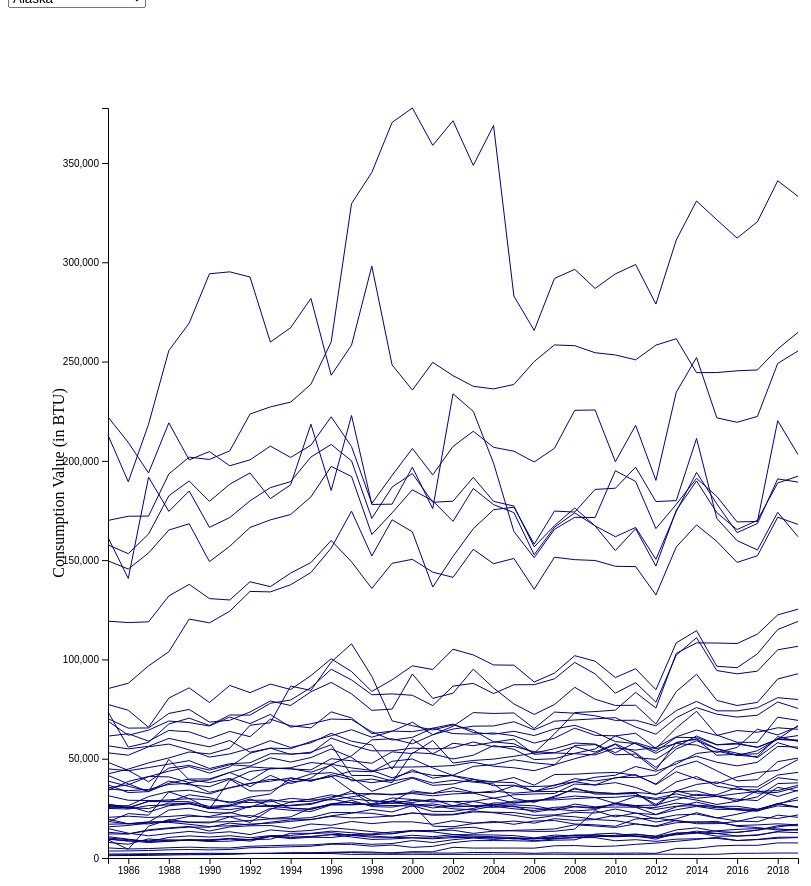
D3 v4 page, settled after 480 driven frames (8 s of simulated time); the page loaded 1 data file(s).


// ── secondgraph.js
// Set the margins
var margin = { top: 100, right: 10, bottom: 100, left: 100 },
    width = 800 - margin.left - margin.right,
    height = 950 - margin.top - margin.bottom;

// Parse the year variable
var parseYear = d3.timeParse("%Y");
var formatYear = d3.timeFormat("%Y");

// Set the ranges
var x = d3.scaleTime().domain([new Date(1985, 0, 1), new Date(2020, 0, 1)]).range([0, width]);
var y2 = d3.scaleLinear().range([height, 0]);

// Create the tooltip
var tooltip = d3.select("body").append("div")
    .attr("class", "tooltip")
    .style("visibility", "hidden");


tooltip.append("rect")
    .attr("width", 60)
    .attr("height", 10);


tooltip.append("text")
    .attr("x", 40)
    .attr("dy", "1.2em")

// Define the line
var valueLine = d3.line()
    .x(function (d) { return x(d.Year); })
    .y(function (d) { return y2(+d.ConsumptionValue); })

// Create the svg canvas in the "graph" div
var nonrenewableSVG = d3.select("#nonrenewableGraph")
    .append("svg")
    .attr("width", width + margin.left + margin.right)
    .attr("height", height + margin.top + margin.bottom)
    .append("g")
    .attr("transform", "translate(" + margin.left + "," + margin.top + ")")
    .attr("class", "svg");

// Import the CSV data
d3.csv("nonrenewableenergydata.csv", function (error, data) {
    if (error) throw error;

    data = data.filter(function (d) {
        return parseYear(d.Year).getFullYear() >= 1985;
    })

    // Format the data
    data.forEach(function (d) {

        d.Year = parseYear(d.Year);
        d.ConsumptionValue = +d.ConsumptionValue;
        d.ConsumptionType = d.ConsumptionType;
        d.State = d.State;
    });

    var nest = d3.nest()
        .key(function (d) {
            return d.ConsumptionType;
        })
        .rollup(function (leaves) {
            var max = d3.max(leaves, function (d) {
                return d.ConsumptionValue
            })
            var state = d3.nest().key(function (d) {
                return d.State
            })
                .entries(leaves);
            return { max: max, state: state };
        })
        .entries(data)

    // Scale the range of the data
    x.domain(d3.extent(data, function (d) { return d.Year; }));
    y2.domain([0, d3.max(data, function (d) { return d.ConsumptionValue; })]);

    // Set up the x axis
    var xaxis = nonrenewableSVG.append("g")
        .attr("transform", "translate(0," + height + ")")
        .attr("class", "x axis")
        .call(d3.axisBottom(x)
            .ticks(20));

    // Create 1st dropdown
    var NRConsumptionTypeMenu = d3.select("#nonrenewableDropdown")

    NRConsumptionTypeMenu
        .append("select")
        .selectAll("option")
        .data(nest)
        .enter()
        .append("option")
        .attr("value", function (d) {
            return d.key;
        })
        .text(function (d) {
            return d.key;
        })

    // Create 2nd dropdown
    var stateMenu = d3.select("#nonrenewablestateDropdown")

    stateMenu
        .data(nest)
        .append("select")
        .selectAll("option")
        .data(function (d) { return d.value.state; })
        .enter()
        .append("option")
        .attr("value", function (d) {
            return d.key;
        })
        .text(function (d) {
            return d.key;
        })


    // Function to create the initial graph
    var initialGraph = function (ConsumptionType) {

        // Filter the data to include only ConsumptionType of interest
        var selectConsumptionType = nest.filter(function (d) {
            return d.key == ConsumptionType;
        })


        var selectConsumptionTypeGroups = nonrenewableSVG.selectAll(".ConsumptionTypeGroups")
            .data(selectConsumptionType, function (d) {
                return d ? d.key : this.key;
            })
            .enter()
            .append("g")
            .attr("class", "ConsumptionTypeGroups")
            .each(function (d) {
                y2.domain([0, d.value.max])
            });

        var initialPath = selectConsumptionTypeGroups.selectAll(".line")
            .data(function (d) { return d.value.state; })
            .enter()
            .append("path")

        initialPath
            .attr("d", function (d) {
                return valueLine(d.values)
            })
            .attr("class", "line")
            .style("stroke", "#000080")
            .style("stroke-width", "1px")
        // .append("title") // Add a title element for tooltips
        // .text(function (d) {
        //   return d.key; // Display the state name as the tooltip
        // });

        // Add the tooltip mouseover and mouseout events
        initialPath.on("mouseover", function (d) {
            tooltip.html(d.key)
                .style("visibility", "visible")
                .style("left", (d3.event.pageX) + "px")
                .style("top", (d3.event.pageY - 28) + "px");
        })
            .on("mouseout", function (d) {
                return tooltip.style("visibility", "hidden");
            });

        // Add the Y Axis
        var yaxis = nonrenewableSVG.append("g")
            .attr("class", "y axis")
            .call(d3.axisLeft(y2)
                .ticks(10));

        // Add a label to the y axis
        nonrenewableSVG.append("text")
            .attr("transform", "rotate(-90)")
            .attr("y", 0 - 60)
            .attr("x", 0 - (height / 2))
            .attr("dy", "1em")
            .style("text-anchor", "middle")
            .text("Consumption Value (in BTU)")
            .attr("class", "y axis label");

    }
    
    // Create initial graph
    initialGraph("Consumption.Commercial.Natural Gas")


    // Update the data
    var updateGraph = function (ConsumptionType) {

        // Filter the data to include only ConsumptionType of interest
        var selectConsumptionType = nest.filter(function (d) {
            return d.key == ConsumptionType;
        })

        // Select all of the grouped elements and update the data
        var selectConsumptionTypeGroups = nonrenewableSVG.selectAll(".ConsumptionTypeGroups")
            .data(selectConsumptionType)
            .each(function (d) {
                y2.domain([0, d.value.max])
            });

        // Select all the lines and transition to new positions
        selectConsumptionTypeGroups.selectAll("path.line")
            .data(function (d) { return d.value.state; },
                function (d) { return d.key; })
            .transition()
            .duration(1000)
            .attr("d", function (d) {
                return valueLine(d.values)
            })

        // Add the tooltip mouseover and mouseout events
        selectConsumptionTypeGroups.selectAll(".line")
            .on("mouseover", function (d) {
                tooltip.html(d.key)
                    .style("visibility", "visible")
                    .style("left", (d3.event.pageX) + "px")
                    .style("top", (d3.event.pageY - 28) + "px");
            })
            .on("mouseout", function (d) {
                return tooltip.style("visibility", "hidden");
            });

        // Update the Y-axis
        d3.select(".y")
            .transition()
            .duration(1500)
            .call(d3.axisLeft(y2)
                .ticks(5)
                .tickSizeInner(0)
                .tickPadding(6)
                .tickSize(0, 0));

    }

    // Run update function when dropdown selection changes
    NRConsumptionTypeMenu.on('change', function () {

        // Find which ConsumptionType was selected from the dropdown
        var selectedConsumptionType = d3.select(this)
            .select("select")
            .property("value")

        // Run update function with the selected ConsumptionType
        updateGraph(selectedConsumptionType)
    });

    // Change color of selected line when state dropdown changes
    stateMenu.on('change', function () {
        // Find which state was selected
        var selectedState = d3.select(this)
            .select("select")
            .property("value")

        nonrenewableSVG.selectAll(".line")
            .style("stroke", function (d) {
                return d.key == selectedState ? "red" : "#000080";
            })
            .style("stroke-width", function (d) {
                return d.key == selectedState ? 3 : 1;
            })
            .style("opacity", function (d) {
                return d.key == selectedState ? 1 : .5;
            })
    });


})

### data: nonrenewableenergydata.csv
?State, Year, ConsumptionType, ConsumptionValue
Alaska, 1960, Consumption.Commercial.Natural Gas, 0
Alaska, 1961, Consumption.Commercial.Natural Gas, 122
Alaska, 1962, Consumption.Commercial.Natural Gas, 19
Alaska, 1963, Consumption.Commercial.Natural Gas, 1632
Alaska, 1964, Consumption.Commercial.Natural Gas, 1944
Alaska, 1965, Consumption.Commercial.Natural Gas, 2293
Alaska, 1966, Consumption.Commercial.Natural Gas, 2562
Alaska, 1967, Consumption.Commercial.Natural Gas, 2722
Alaska, 1968, Consumption.Commercial.Natural Gas, 4737
Alaska, 1969, Consumption.Commercial.Natural Gas, 11073
Alaska, 1970, Consumption.Commercial.Natural Gas, 12582
Alaska, 1971, Consumption.Commercial.Natural Gas, 14327
Alaska, 1972, Consumption.Commercial.Natural Gas, 16088
Alaska, 1973, Consumption.Commercial.Natural Gas, 12416
Alaska, 1974, Consumption.Commercial.Natural Gas, 13167
Alaska, 1975, Consumption.Commercial.Natural Gas, 14483
Alaska, 1976, Consumption.Commercial.Natural Gas, 14257
Alaska, 1977, Consumption.Commercial.Natural Gas, 14633
Alaska, 1978, Consumption.Commercial.Natural Gas, 15189
Alaska, 1979, Consumption.Commercial.Natural Gas, 15841
Alaska, 1980, Consumption.Commercial.Natural Gas, 16551
Alaska, 1981, Consumption.Commercial.Natural Gas, 16209
Alaska, 1982, Consumption.Commercial.Natural Gas, 24210
Alaska, 1983, Consumption.Commercial.Natural Gas, 24728
Alaska, 1984, Consumption.Commercial.Natural Gas, 24690
Alaska, 1985, Consumption.Commercial.Natural Gas, 20466
Alaska, 1986, Consumption.Commercial.Natural Gas, 21074
Alaska, 1987, Consumption.Commercial.Natural Gas, 20415
Alaska, 1988, Consumption.Commercial.Natural Gas, 20920
Alaska, 1989, Consumption.Commercial.Natural Gas, 21648
Alaska, 1990, Consumption.Commercial.Natural Gas, 20451
Alaska, 1991, Consumption.Commercial.Natural Gas, 20937
Alaska, 1992, Consumption.Commercial.Natural Gas, 21343
Alaska, 1993, Consumption.Commercial.Natural Gas, 19872
Alaska, 1994, Consumption.Commercial.Natural Gas, 20719
Alaska, 1995, Consumption.Commercial.Natural Gas, 25134
Alaska, 1996, Consumption.Commercial.Natural Gas, 27017
Alaska, 1997, Consumption.Commercial.Natural Gas, 26903
Alaska, 1998, Consumption.Commercial.Natural Gas, 27045
Alaska, 1999, Consumption.Commercial.Natural Gas, 27662
Alaska, 2000, Consumption.Commercial.Natural Gas, 27201
Alaska, 2001, Consumption.Commercial.Natural Gas, 16015
Alaska, 2002, Consumption.Commercial.Natural Gas, 15747
Alaska, 2003, Consumption.Commercial.Natural Gas, 17338
Alaska, 2004, Consumption.Commercial.Natural Gas, 18442
Alaska, 2005, Consumption.Commercial.Natural Gas, 16968
Alaska, 2006, Consumption.Commercial.Natural Gas, 18633
Alaska, 2007, Consumption.Commercial.Natural Gas, 18867
Alaska, 2008, Consumption.Commercial.Natural Gas, 17128
Alaska, 2009, Consumption.Commercial.Natural Gas, 16701
Alaska, 2010, Consumption.Commercial.Natural Gas, 15998
Alaska, 2011, Consumption.Commercial.Natural Gas, 19647
Alaska, 2012, Consumption.Commercial.Natural Gas, 20135
Alaska, 2013, Consumption.Commercial.Natural Gas, 18711
Alaska, 2014, Consumption.Commercial.Natural Gas, 17942
Alaska, 2015, Consumption.Commercial.Natural Gas, 18491
Alaska, 2016, Consumption.Commercial.Natural Gas, 15970
Alaska, 2017, Consumption.Commercial.Natural Gas, 15355
Alaska, 2018, Consumption.Commercial.Natural Gas, 14100
Alaska, 2019, Consumption.Commercial.Natural Gas, 14365
... 18,300 more rows